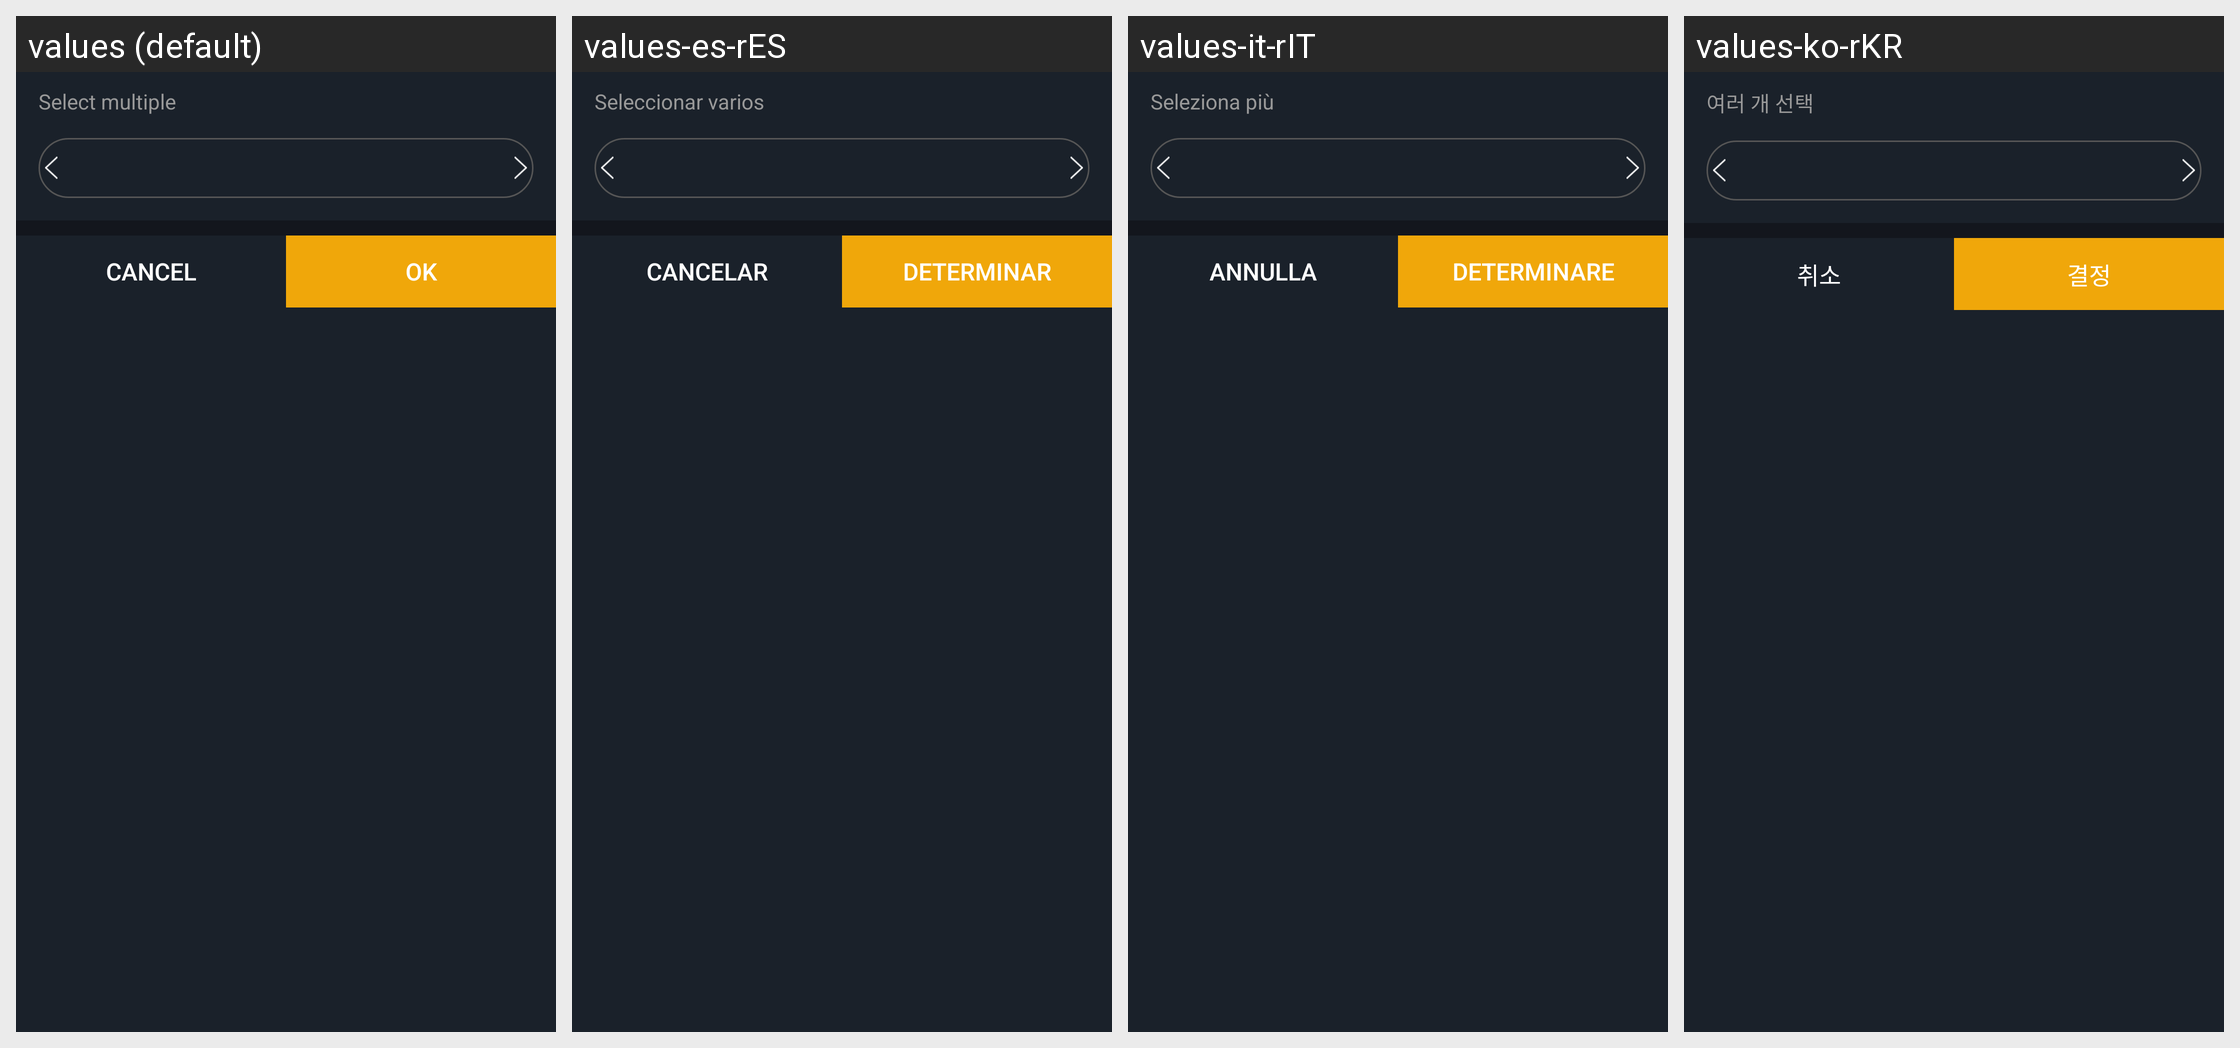

This grid shows one Android layout under several languages. Give, for every string resource on the screen, its name, the default text and each shown locale's text.
Android screen res/layout/pop_six_multiples2.xml rendered under 4 locales, left to right: values (default), values-es-rES, values-it-rIT, values-ko-rKR. Device: Nexus 5 (rendered at 1080×1920; each locale shown at half size, 540×960, under a caption strip naming it); theme AppTheme.StartingWindowTheme.
Other locales in the repository, not shown: values-de-rDE, values-en, values-fr-rFR, values-ja-rJP, values-pt-rPT, values-zh-rCN, values-zh-rMO, values-zh-rTW.
Strings drawn on this screen, with the default value and each locale's value (text and hints the layout hard-codes, and strings that could not be matched under every locale, appear in the picture but are not listed):

select_multiple
  values: Select multiple
  values-es-rES: Seleccionar varios
  values-it-rIT: Seleziona più
  values-ko-rKR: 여러 개 선택

cancle
  values: Cancel
  values-es-rES: cancelar
  values-it-rIT: Annulla
  values-ko-rKR: 취소

confirm
  values: OK
  values-es-rES: determinar
  values-it-rIT: determinare
  values-ko-rKR: 결정
